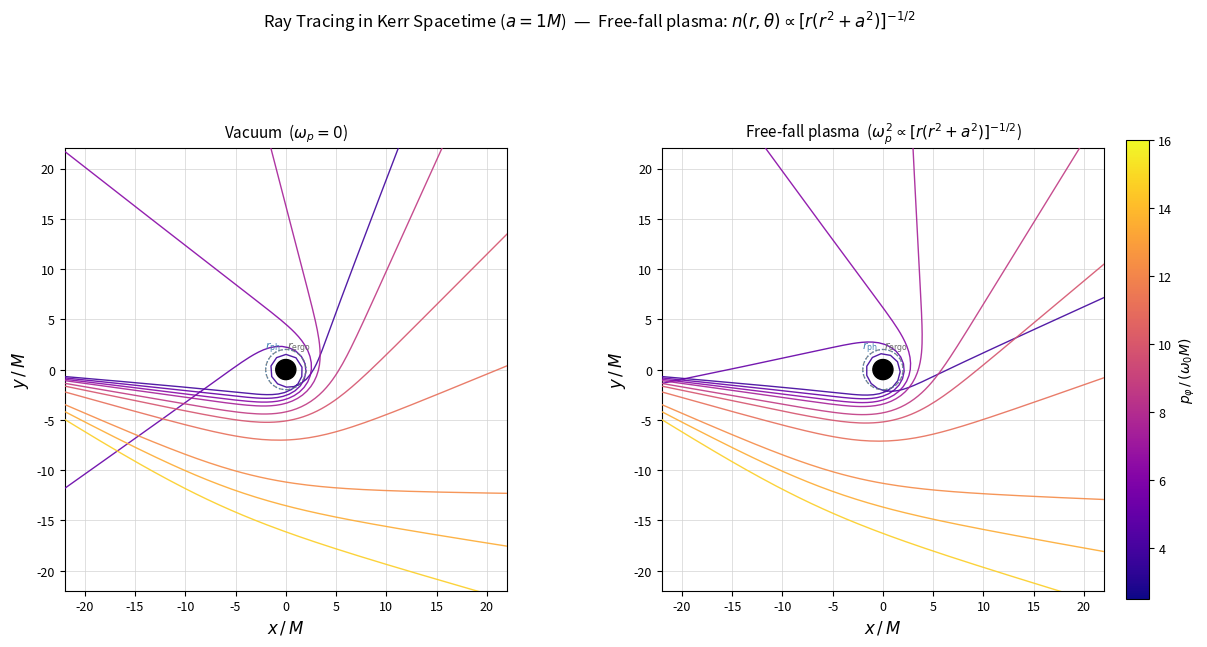

Source code (Python): (Note: this script raises an exception after producing the figure.)
"""
https://claude.ai/chat/bddcbd78-06c6-4d81-8939-c947d8e4020fhttps://claude.ai/chat/bddcbd78-06c6-4d81-8939-c947d8e4020f
Kerr時空での自由落下プラズマ中の光線軌道（ray tracing）
変数分離不可能なケース → ハミルトン方程式を直接数値積分

プラズマ密度（あなたの論文式45）:
  n(r,θ) = C(θ)/sqrt(2Mr(r^2+a^2))
  ω_p^2 = A_p * ω_0^2 / sqrt(r*(r^2+a^2))  (C(θ)=const, M=1 単位系)
"""

import numpy as np
from scipy.integrate import solve_ivp
import matplotlib.pyplot as plt
import matplotlib.patches as mpatches
import warnings
warnings.filterwarnings('ignore')

m  = 1.0
a  = 1.0 #0.9 * m   # 高スピン Kerr
A_p = 1.0      # プラズマ係数

r_h = m + np.sqrt(m**2 - a**2)   # 外側ホライズン

# ============================================================
# Kerr逆計量
# ============================================================
def kerr_inv(r, th):
    Sigma  = r**2 + a**2*np.cos(th)**2 #OK
    Delta  = r**2 + a**2 - 2*m*r #OK
    A_   = (r**2+a**2)**2 - a**2*Delta*np.sin(th)**2 #OK
    s2   = np.sin(th)**2 # sin theta squared
    gtt   = -A_/(Sigma*Delta) #OK
    gtphi = -2*a*m*r/(Sigma*Delta) #OK
    grr   =  Delta/Sigma #OK
    gthth =  1.0/Sigma #OK
    gphph = (Delta - a**2*s2)/(Sigma*Delta*s2) if abs(s2) > 1e-10 else 1e10
    return gtt, gtphi, grr, gthth, gphph, Sigma, Delta

# ============================================================
# 自由落下プラズマ
# ============================================================
def wp2(r, th):
    d = 2*m*r*(r**2 + a**2)
    return A_p / np.sqrt(d) if d > 0 else 0.0

# ============================================================
# ハミルトン方程式の右辺
# ============================================================
def make_rhs(use_plasma):
    def rhs(s, y):
        r, th, phi, pr, pth, pph = y
        if r < r_h * 1.005:
            return [0.0]*6
        gtt, gtph, grr, gthth, gphph, Sigma, Delta = kerr_inv(r, th)
        w2  = wp2(r, th) if use_plasma else 0.0
        pt  = -1.0  # ω0=1

        dr_ds   = grr   * pr
        dth_ds  = gthth * pth
        dphi_ds = gtph  * pt + gphph * pph

        # ∂H/∂r, ∂H/∂θ を数値微分
        eps_r  = max(r * 1e-5, 1e-8)
        eps_th = 1e-5

        def H_val(rv, thv):
            g1,g2,g3,g4,g5,_,_ = kerr_inv(rv, thv)
            w = wp2(rv, thv) if use_plasma else 0.0
            return 0.5*(g1*pt**2 + 2*g2*pt*pph +
                        g3*pr**2 + g4*pth**2 + g5*pph**2 + w)

        dHdr  = (H_val(r+eps_r, th) - H_val(r-eps_r, th)) / (2*eps_r)
        dHdth = (H_val(r, th+eps_th) - H_val(r, th-eps_th)) / (2*eps_th)

        return [dr_ds, dth_ds, dphi_ds, -dHdr, -dHdth, 0.0]
    return rhs

def ev_hor(s, y): return y[0] - r_h*1.005
ev_hor.terminal = True;  ev_hor.direction = -1

def ev_far(s, y): return y[0] - 55.0*m
ev_far.terminal = True;  ev_far.direction = +1

# ============================================================
# 初期条件生成（赤道面 θ=π/2 入射）
# ============================================================
r0 = 30.0*m
# the initial angle = pi
# てん回てん = R 
def make_ic(pph, use_plasma):
    gtt,gtph,grr,_,gphph,_,_ = kerr_inv(r0, np.pi/2)
    w2  = wp2(r0, np.pi/2) if use_plasma else 0.0
    pt  = -1.0
    rhs = -(gtt*pt**2 + 2*gtph*pt*pph + gphph*pph**2 + w2) / grr
    if rhs <= 0:
        return None
    pr0 = -np.sqrt(rhs)
    return [r0, np.pi/2, np.pi, pr0, 0.0, pph]

def trace_ray(pph, use_plasma):
    y0 = make_ic(pph, use_plasma)
    if y0 is None:
        return None, None
    rhs = make_rhs(use_plasma)
    sol = solve_ivp(rhs, (0, 10000), y0,
                    method='DOP853',
                    events=[ev_hor, ev_far],
                    rtol=1e-9, atol=1e-11, max_step=0.4)
    x = sol.y[0] * np.cos(sol.y[2])
    y = sol.y[0] * np.sin(sol.y[2])
    return x, y

# ============================================================
# impact parameters
# ============================================================
pph_values = [2.5, 3.0, 3.5, 4.0, 5.0, 6.0, 8.0, 12.0, 14.0, 16.0]

cmap   = plt.cm.plasma
colors = cmap(np.linspace(0.1, 0.9, len(pph_values)))

lim = 22

fig, axes = plt.subplots(1, 2, figsize=(14, 7), facecolor='white')
plt.subplots_adjust(wspace=0.35)

for ax, use_plasma, title in zip(
    axes,
    [False, True],
    [r'Vacuum  ($\omega_p=0$)',
     r'Free-fall plasma  ($\omega_p^2 \propto [r(r^2+a^2)]^{-1/2}$)']
):
    ax.set_facecolor('white')
    ax.grid(True, color='lightgray', lw=0.5, zorder=0)
    ax.set_axisbelow(True)

    for pph, col in zip(pph_values, colors):
        x_arr, y_arr = trace_ray(pph, use_plasma)
        if x_arr is None:
            continue
        ax.plot(x_arr, y_arr, color=col, lw=1.0, alpha=0.9, zorder=3)

    # ブラックホール（黒塗り）
    bh = plt.Circle((0,0), r_h, color='black', zorder=6)
    ax.add_patch(bh)

    # エルゴ領域境界（赤道面: r_ergo=2m）
    r_ergo = 2*m
    ergo = plt.Circle((0,0), r_ergo, color='dimgray', fill=False,
                       lw=0.9, ls='--', alpha=0.8, zorder=5)
    ax.add_patch(ergo)

    # 真空光子球（参考）
    r_ph_vac = m*(1 + 2*np.cos(np.arccos(-a/m)/3))  # Kerr光子球（赤道面）
    ps = plt.Circle((0,0), r_ph_vac, color='steelblue', fill=False,
                     lw=0.9, ls=':', alpha=0.8, zorder=5)
    ax.add_patch(ps)

    ax.set_xlim(-lim, lim)
    ax.set_ylim(-lim, lim)
    ax.set_aspect('equal')
    ax.set_xlabel(r'$x\,/\,M$', fontsize=12)
    ax.set_ylabel(r'$y\,/\,M$', fontsize=12)
    ax.set_title(title, fontsize=11, pad=8)
    ax.set_xticks(np.arange(-20, 21, 5))
    ax.set_yticks(np.arange(-20, 21, 5))
    for sp in ax.spines.values(): sp.set_color('black')
    ax.tick_params(colors='black', labelsize=9)

    # 凡例
    ax.text(r_ergo*np.cos(np.radians(50)),
            r_ergo*np.sin(np.radians(50))+0.5,
            r'$r_{\rm ergo}$', color='dimgray', fontsize=8, ha='center')
    ax.text(r_ph_vac*np.cos(np.radians(130)),
            r_ph_vac*np.sin(np.radians(130))+0.5,
            r'$r_{\rm ph}$', color='steelblue', fontsize=8, ha='center')

# カラーバー
sm = plt.cm.ScalarMappable(cmap=cmap,
     norm=plt.Normalize(vmin=min(pph_values), vmax=max(pph_values)))
sm.set_array([])
cbar = fig.colorbar(sm, ax=axes, orientation='vertical',
                    fraction=0.022, pad=0.02, shrink=0.85)
cbar.set_label(r'$p_\varphi\,/\,(\omega_0 M)$', fontsize=10)
cbar.ax.tick_params(labelsize=9)

fig.suptitle(
    f'Ray Tracing in Kerr Spacetime ($a={a/m:g}M$)  —  '
    r'Free-fall plasma: $n(r,\theta)\propto[r(r^2+a^2)]^{-1/2}$',
    fontsize=12, y=1.01, color='black')

plt.savefig('docs/kerr_freefall_raytracing.png',
            dpi=160, bbox_inches='tight', facecolor='white')
plt.close()
print("Done.")
